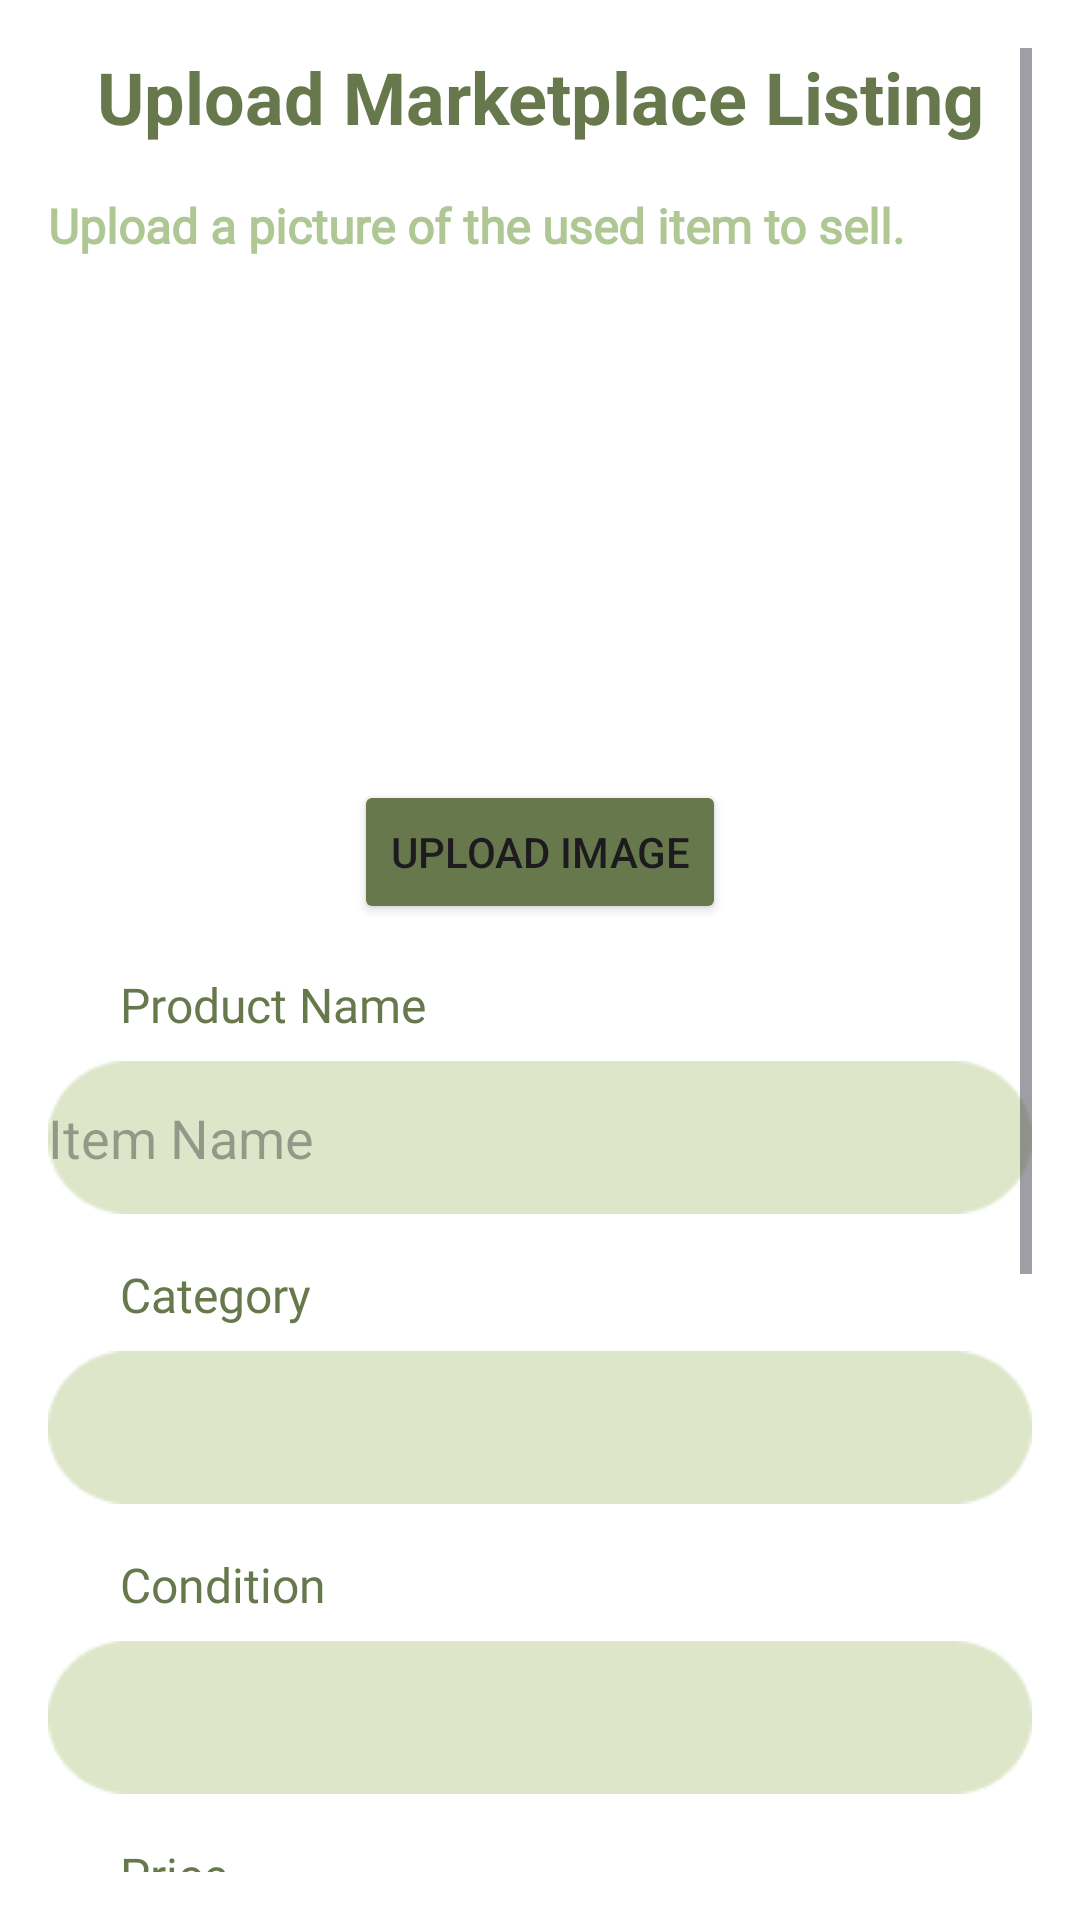

Android layout source for this screen:
<!-- AndroidManifest.xml: application theme Theme.Donthrow -->
<!-- res/layout/fragment_listing.xml -->
<?xml version="1.0" encoding="utf-8"?>
<ScrollView xmlns:android="http://schemas.android.com/apk/res/android"
    android:layout_width="match_parent"
    android:layout_height="match_parent"
    android:background="@color/white"
    android:padding="16dp">

    <LinearLayout
        android:layout_width="match_parent"
        android:layout_height="wrap_content"
        android:orientation="vertical"
        android:gravity="center">

        
        <TextView
            android:id="@+id/headerText"
            android:layout_width="match_parent"
            android:layout_height="wrap_content"
            android:text="Upload Marketplace Listing"
            android:textColor="@color/darkgreen"
            android:textSize="24sp"
            android:textStyle="bold"
            android:gravity="center"
            android:layout_marginBottom="16dp" />

        
        <TextView
            android:id="@+id/imageSectionText"
            android:layout_width="match_parent"
            android:layout_height="wrap_content"
            android:text="Upload a picture of the used item to sell."
            android:fontFamily="@font/interfont"
            android:textColor="@color/green"
            android:textSize="16sp"
            android:textStyle="bold"
            android:layout_marginBottom="8dp" />

        <ImageView
            android:id="@+id/productImage"
            android:layout_width="150dp"
            android:layout_height="150dp"
            android:scaleType="centerCrop"
            android:src="@drawable/placeholder_image"
            android:layout_marginBottom="16dp" />

        <Button
            android:id="@+id/uploadImageButton"
            android:layout_width="wrap_content"
            android:layout_height="wrap_content"
            android:text="Upload Image"
            android:backgroundTint="@color/darkgreen"/>

        

        <TextView
            android:id="@+id/productNameLabel"
            android:layout_width="match_parent"
            android:layout_height="wrap_content"
            android:layout_marginTop="16dp"
            android:fontFamily="@font/interfont"
            android:text="Product Name"
            android:layout_marginLeft="16dp"
            android:textColor="@color/darkgreen"
            android:textSize="16sp" />

        <EditText
            android:id="@+id/productName"
            android:layout_width="wrap_content"
            android:layout_height="51dp"
            android:background="@drawable/green_rectangle"
            android:layout_marginTop="8dp"
            android:hint="Item Name"
            android:inputType="text" />

        
        <TextView
            android:id="@+id/categoryLabel"
            android:layout_width="match_parent"
            android:layout_height="wrap_content"
            android:text="Category"
            android:fontFamily="@font/interfont"
            android:textColor="@color/darkgreen"
            android:layout_marginLeft="16dp"
            android:textSize="16sp"
            android:layout_marginTop="16dp" />

        <Spinner
            android:id="@+id/categorySpinner"
            android:layout_marginTop="8dp"
            android:layout_width="wrap_content"
            android:layout_height="51dp"
            android:background="@drawable/green_rectangle"/>

        
        <TextView
            android:id="@+id/conditionLabel"
            android:layout_width="match_parent"
            android:layout_height="wrap_content"
            android:text="Condition"
            android:fontFamily="@font/interfont"
            android:textColor="@color/darkgreen"
            android:layout_marginLeft="16dp"
            android:textSize="16sp"
            android:layout_marginTop="16dp" />

        <Spinner
            android:id="@+id/conditionSpinner"
            android:layout_width="wrap_content"
            android:layout_height="51dp"
            android:background="@drawable/green_rectangle"
            android:layout_marginTop="8dp" />

        
        <TextView
            android:id="@+id/productPriceLabel"
            android:layout_width="match_parent"
            android:layout_height="wrap_content"
            android:text="Price"
            android:fontFamily="@font/interfont"
            android:textColor="@color/darkgreen"
            android:layout_marginLeft="16dp"
            android:textSize="16sp"
            android:layout_marginTop="16dp" />

        <EditText
            android:id="@+id/productPrice"
            android:layout_width="wrap_content"
            android:layout_height="51dp"
            android:background="@drawable/green_rectangle"
            android:hint="Price"
            android:inputType="numberDecimal"
            android:layout_marginTop="8dp" />

        
        <TextView
            android:id="@+id/productLocationLabel"
            android:layout_width="match_parent"
            android:layout_height="wrap_content"
            android:text="Pickup Location"
            android:fontFamily="@font/interfont"
            android:textColor="@color/darkgreen"
            android:layout_marginLeft="16dp"
            android:textSize="16sp"
            android:layout_marginTop="16dp" />

        <EditText
            android:id="@+id/productLocation"
            android:layout_width="wrap_content"
            android:layout_height="51dp"
            android:background="@drawable/green_rectangle"
            android:hint="Pickup Location"
            android:inputType="text"
            android:layout_marginTop="8dp" />

        
        <TextView
            android:id="@+id/productPostageLabel"
            android:layout_width="match_parent"
            android:layout_height="wrap_content"
            android:text="Postage Time Period"
            android:textSize="16sp"
            android:fontFamily="@font/interfont"
            android:textColor="@color/darkgreen"
            android:layout_marginLeft="16dp"
            android:layout_marginTop="16dp" />

        <EditText
            android:id="@+id/productPostage"
            android:layout_width="wrap_content"
            android:layout_height="51dp"
            android:background="@drawable/green_rectangle"
            android:hint="Postage Time Period"
            android:inputType="text"
            android:layout_marginTop="8dp" />

        
        <Button
            android:id="@+id/saveProductButton"
            android:layout_width="wrap_content"
            android:layout_height="wrap_content"
            android:backgroundTint="@color/darkgreen"
            android:text="Add Product"
            android:layout_marginTop="16dp" />
    </LinearLayout>
</ScrollView>
<!-- resources referenced by this layout -->
<resources>
  <color name="darkgreen">#67794C</color>
  <color name="green">#AEC793</color>
  <color name="white">#FFFFFFFF</color>
  <!-- drawable green_rectangle: png bitmap (drawable, 1126 bytes) -->
  <style name="Theme.Donthrow" parent="Base.Theme.Donthrow" />
  <style name="Base.Theme.Donthrow" parent="Theme.Material3.DayNight.NoActionBar">
          
          
      </style>
</resources>
